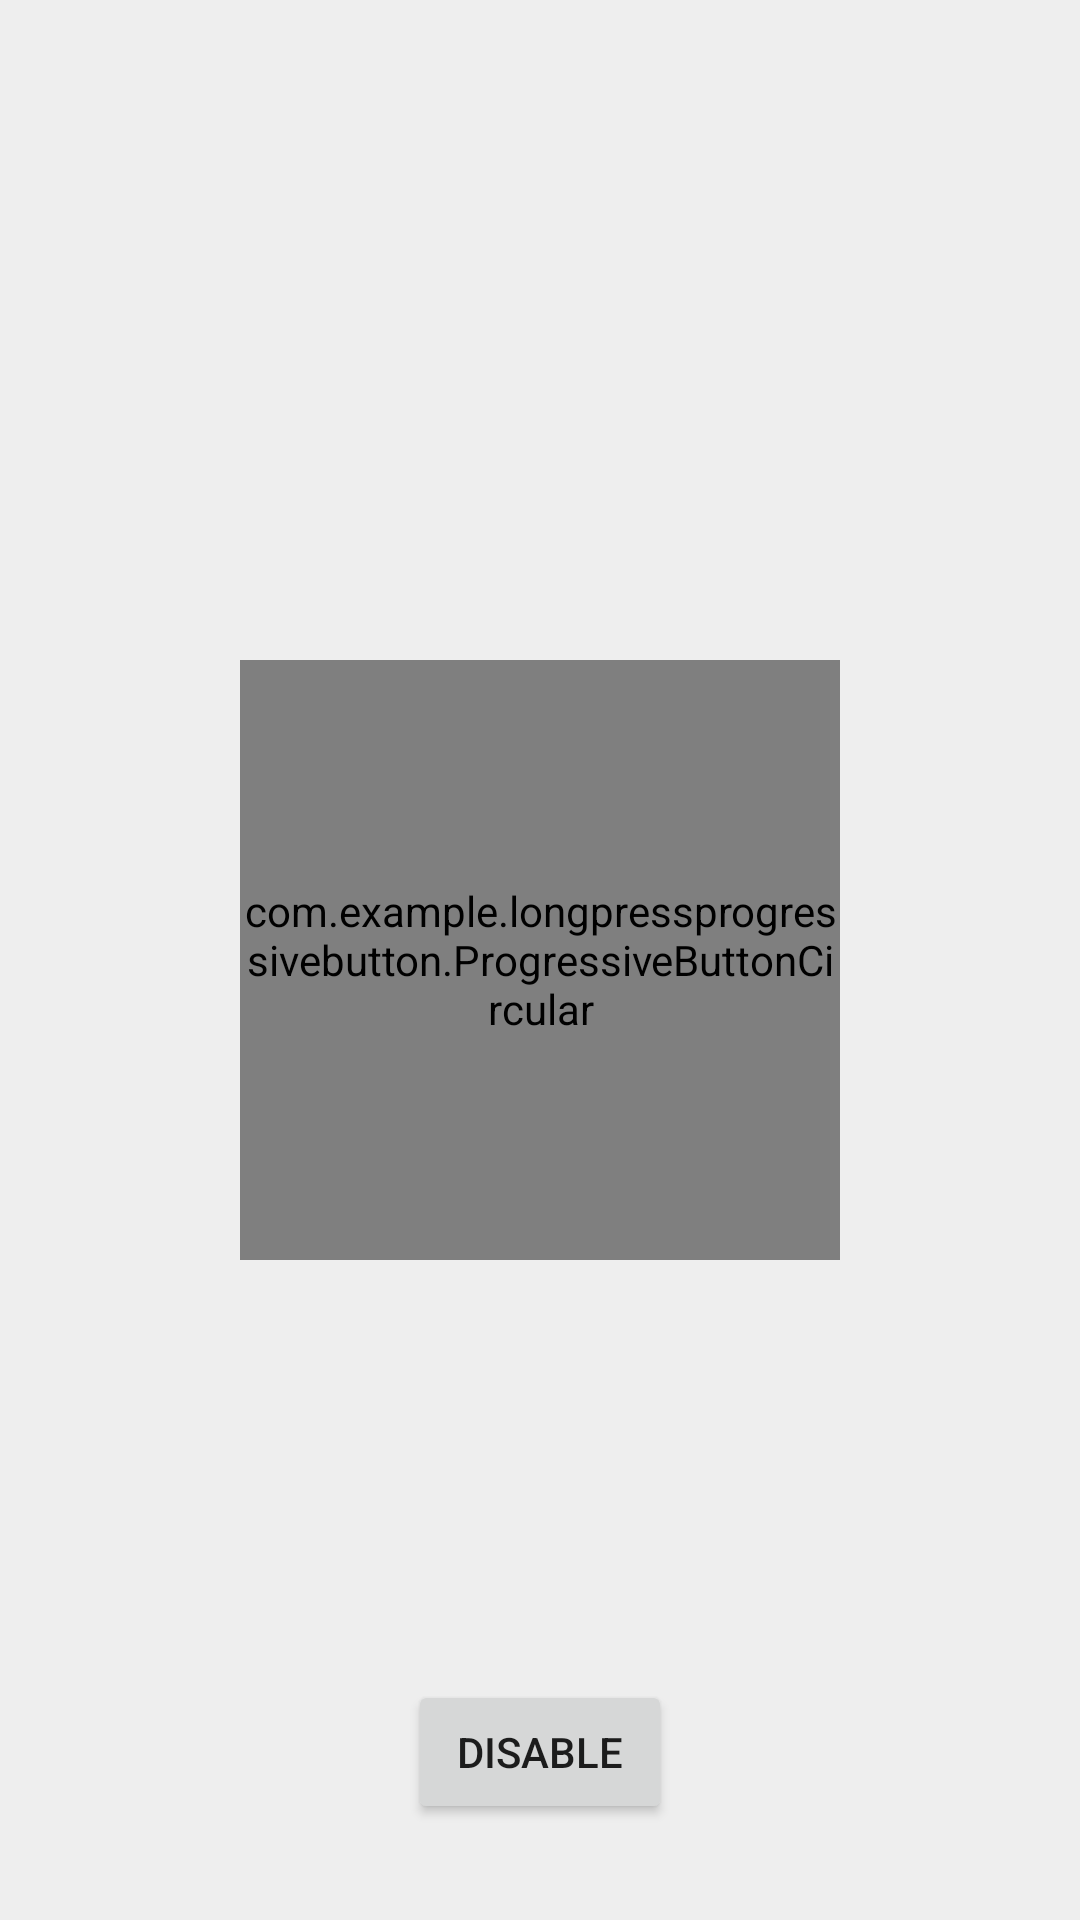

Here is an Android app screen rendered from its layout file. Give the layout XML and the strings, colors and styles it references.
<!-- AndroidManifest.xml: application theme Theme.LongpressProgressiveButton -->
<!-- res/layout/activity_main.xml -->
<?xml version="1.0" encoding="utf-8"?>
<androidx.constraintlayout.widget.ConstraintLayout xmlns:android="http://schemas.android.com/apk/res/android"
    xmlns:app="http://schemas.android.com/apk/res-auto"
    xmlns:tools="http://schemas.android.com/tools"
    android:layout_width="match_parent"
    android:layout_height="match_parent"
    android:background="#eee"
    tools:context=".MainActivity">


    <com.example.longpressprogressivebutton.ProgressiveButtonCircular
        android:id="@+id/progressiveBtn"
        android:layout_width="200dp"
        android:layout_height="200dp"
        android:text="Tap &amp; Hold"
        android:textColor="@color/white"
        app:layout_constraintBottom_toBottomOf="parent"
        app:layout_constraintEnd_toEndOf="parent"
        app:layout_constraintStart_toStartOf="parent"
        app:layout_constraintTop_toTopOf="parent" />


    <Button
        android:id="@+id/button"
        android:layout_width="wrap_content"
        android:layout_height="wrap_content"
        android:layout_marginBottom="32dp"
        android:text="Disable"
        app:layout_constraintBottom_toBottomOf="parent"
        app:layout_constraintEnd_toEndOf="parent"
        app:layout_constraintStart_toStartOf="parent" />

</androidx.constraintlayout.widget.ConstraintLayout>
<!-- resources referenced by this layout -->
<resources>
  <color name="white">#FFFFFFFF</color>
  <style name="Theme.LongpressProgressiveButton" parent="Theme.MaterialComponents.DayNight.DarkActionBar">
          
          <item name="colorPrimary">@color/purple_500</item>
          <item name="colorPrimaryVariant">@color/purple_700</item>
          <item name="colorOnPrimary">@color/white</item>
          
          <item name="colorSecondary">@color/teal_200</item>
          <item name="colorSecondaryVariant">@color/teal_700</item>
          <item name="colorOnSecondary">@color/black</item>
          
          <item name="android:statusBarColor">?attr/colorPrimaryVariant</item>
          
      </style>
  <color name="purple_500">#FF6200EE</color>
  <color name="purple_700">#FF3700B3</color>
  <color name="teal_200">#FF03DAC5</color>
  <color name="teal_700">#FF018786</color>
  <color name="black">#FF000000</color>
</resources>
